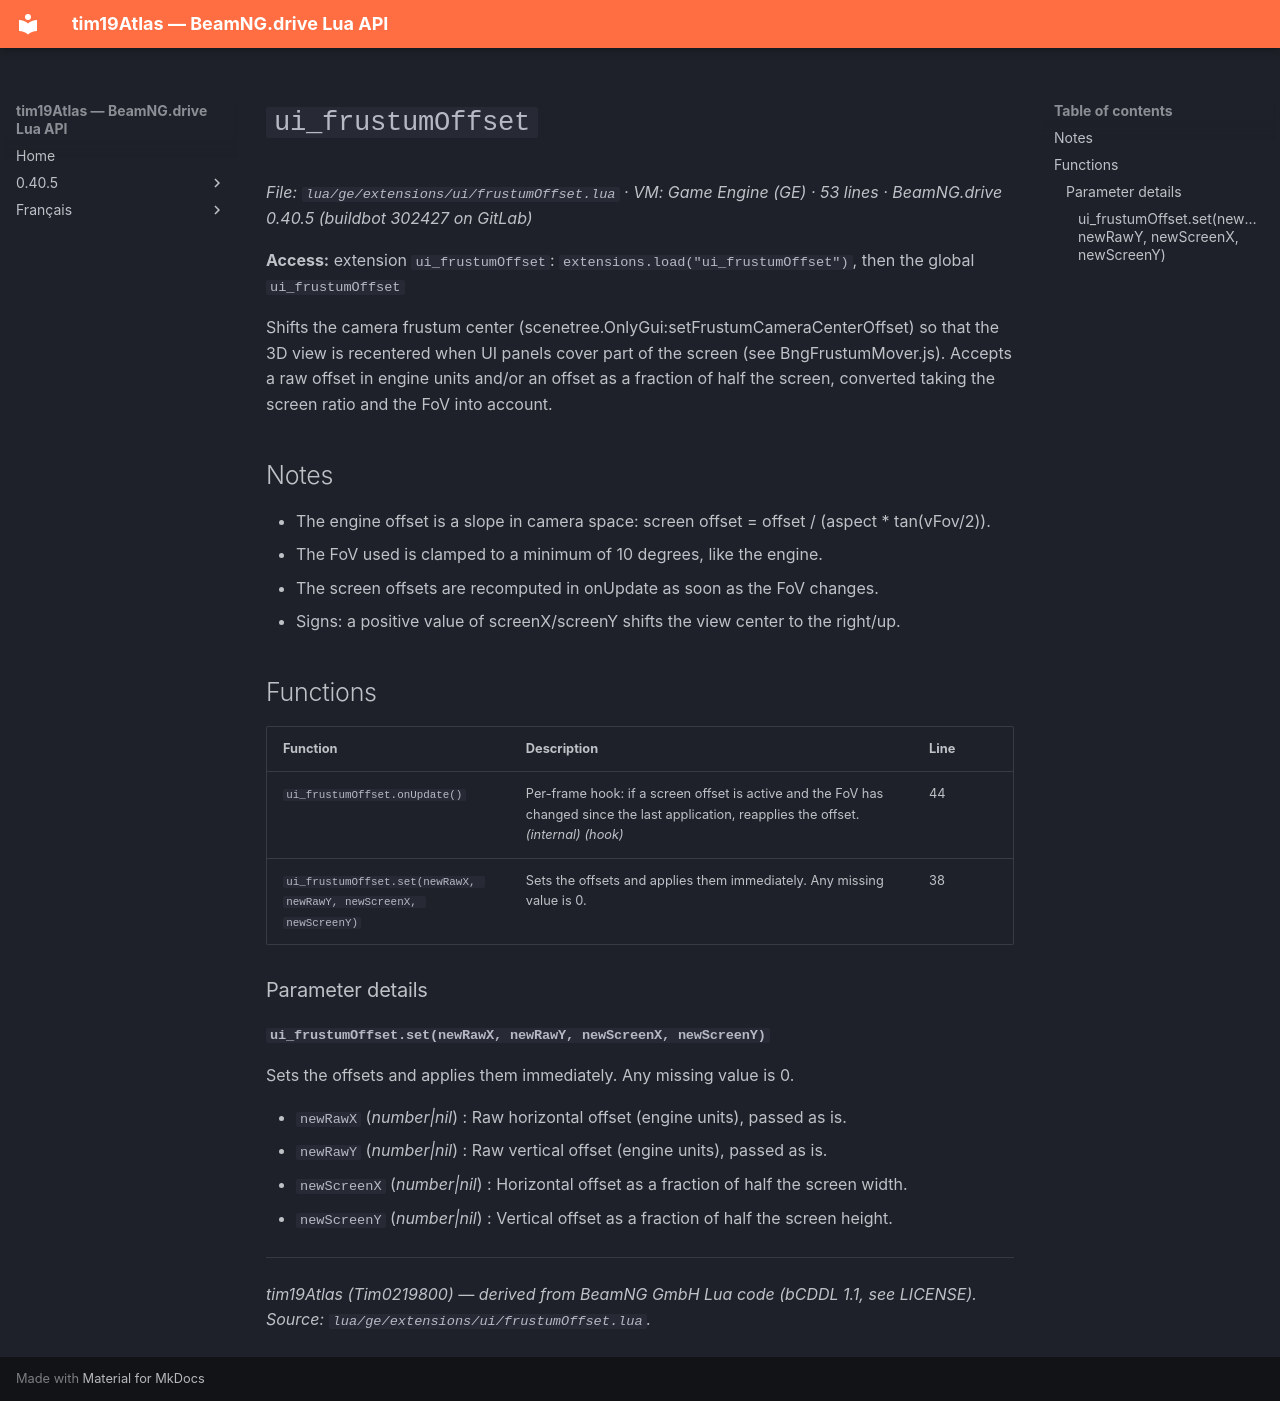

repository: Tim0219800/beamng-lua-atlas · page: 0.40.5/ge/extensions/ui/frustumOffset.html · generator: mkdocs

# `ui_frustumOffset`

*File: `lua/ge/extensions/ui/frustumOffset.lua` · VM: Game Engine (GE) · 53 lines · BeamNG.drive 0.40.5 (buildbot 302427 on GitLab)*

**Access:** extension `ui_frustumOffset`: `extensions.load("ui_frustumOffset")`, then the global `ui_frustumOffset`

Shifts the camera frustum center (scenetree.OnlyGui:setFrustumCameraCenterOffset) so that the 3D view is recentered when UI panels cover part of the screen (see BngFrustumMover.js). Accepts a raw offset in engine units and/or an offset as a fraction of half the screen, converted taking the screen ratio and the FoV into account.

## Notes

- The engine offset is a slope in camera space: screen offset = offset / (aspect * tan(vFov/2)).
- The FoV used is clamped to a minimum of 10 degrees, like the engine.
- The screen offsets are recomputed in onUpdate as soon as the FoV changes.
- Signs: a positive value of screenX/screenY shifts the view center to the right/up.

## Functions

| Function | Description | Line |
|---|---|---|
| `ui_frustumOffset.onUpdate()` | Per-frame hook: if a screen offset is active and the FoV has changed since the last application, reapplies the offset. *(internal)* *(hook)* | 44 |
| `ui_frustumOffset.set(newRawX, newRawY, newScreenX, newScreenY)` | Sets the offsets and applies them immediately. Any missing value is 0. | 38 |

### Parameter details

#### `ui_frustumOffset.set(newRawX, newRawY, newScreenX, newScreenY)`

Sets the offsets and applies them immediately. Any missing value is 0.

- `newRawX` (*number|nil*) : Raw horizontal offset (engine units), passed as is.
- `newRawY` (*number|nil*) : Raw vertical offset (engine units), passed as is.
- `newScreenX` (*number|nil*) : Horizontal offset as a fraction of half the screen width.
- `newScreenY` (*number|nil*) : Vertical offset as a fraction of half the screen height.

---
*tim19Atlas (Tim0219800) — derived from BeamNG GmbH Lua code (bCDDL 1.1, see LICENSE). Source: `lua/ge/extensions/ui/frustumOffset.lua`.*
